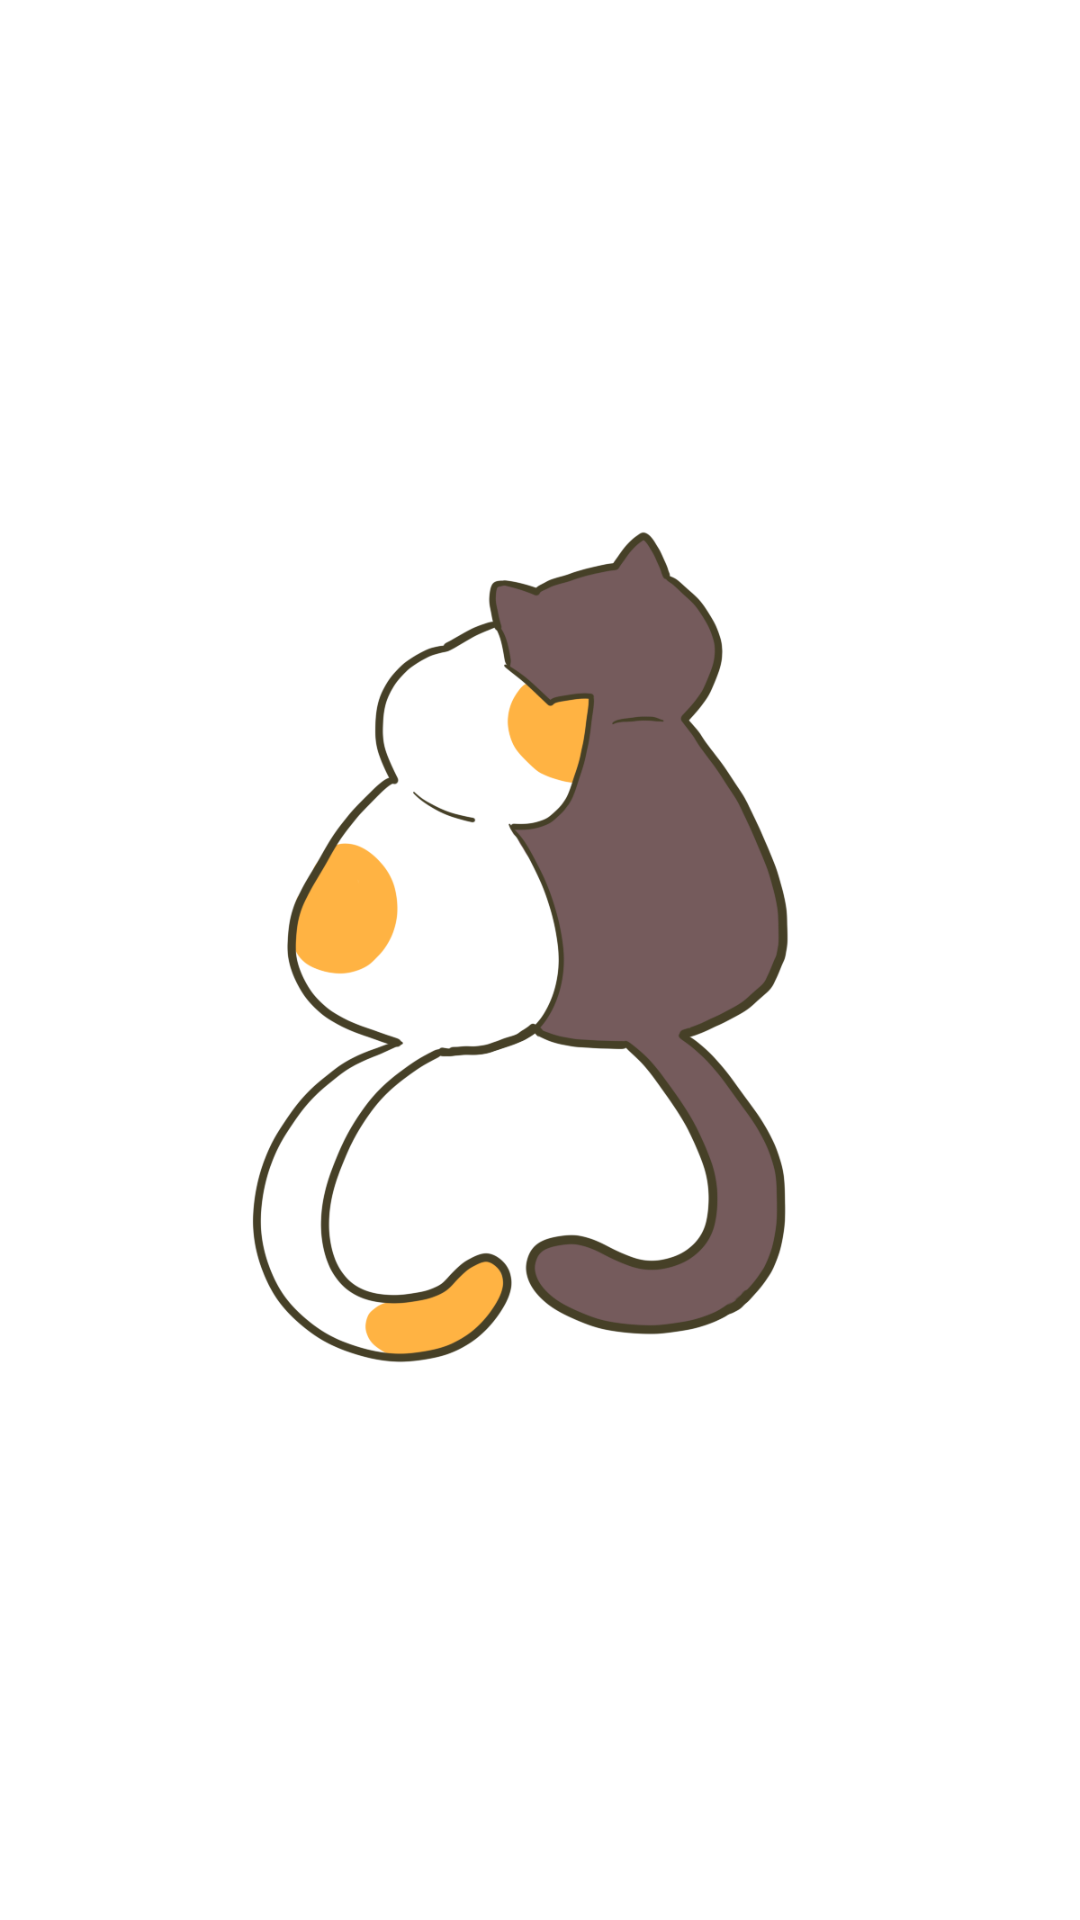

This screen was rendered from an Android layout file. Write that file and the resources it references.
<!-- AndroidManifest.xml: application theme AppTheme -->
<!-- res/layout/modify_sms.xml -->
<?xml version="1.0" encoding="utf-8"?>
<RelativeLayout xmlns:android="http://schemas.android.com/apk/res/android"
    android:layout_width="fill_parent"
    android:layout_height="fill_parent"
    android:background="#fff" >

    <ImageView
        android:id="@+id/imageView1"
        android:layout_width="240dp"
        android:layout_height="300dp"
        android:layout_centerHorizontal="true"
        android:layout_centerVertical="true"
        android:src="@drawable/heart" />

</RelativeLayout>
<!-- resources referenced by this layout -->
<resources>
  <!-- drawable heart: png bitmap (drawable, 95500 bytes) -->
  <style name="AppTheme" parent="AppBaseTheme">
          
      </style>
  <style name="AppBaseTheme" parent="android:Theme.Light">
          
      </style>
</resources>
